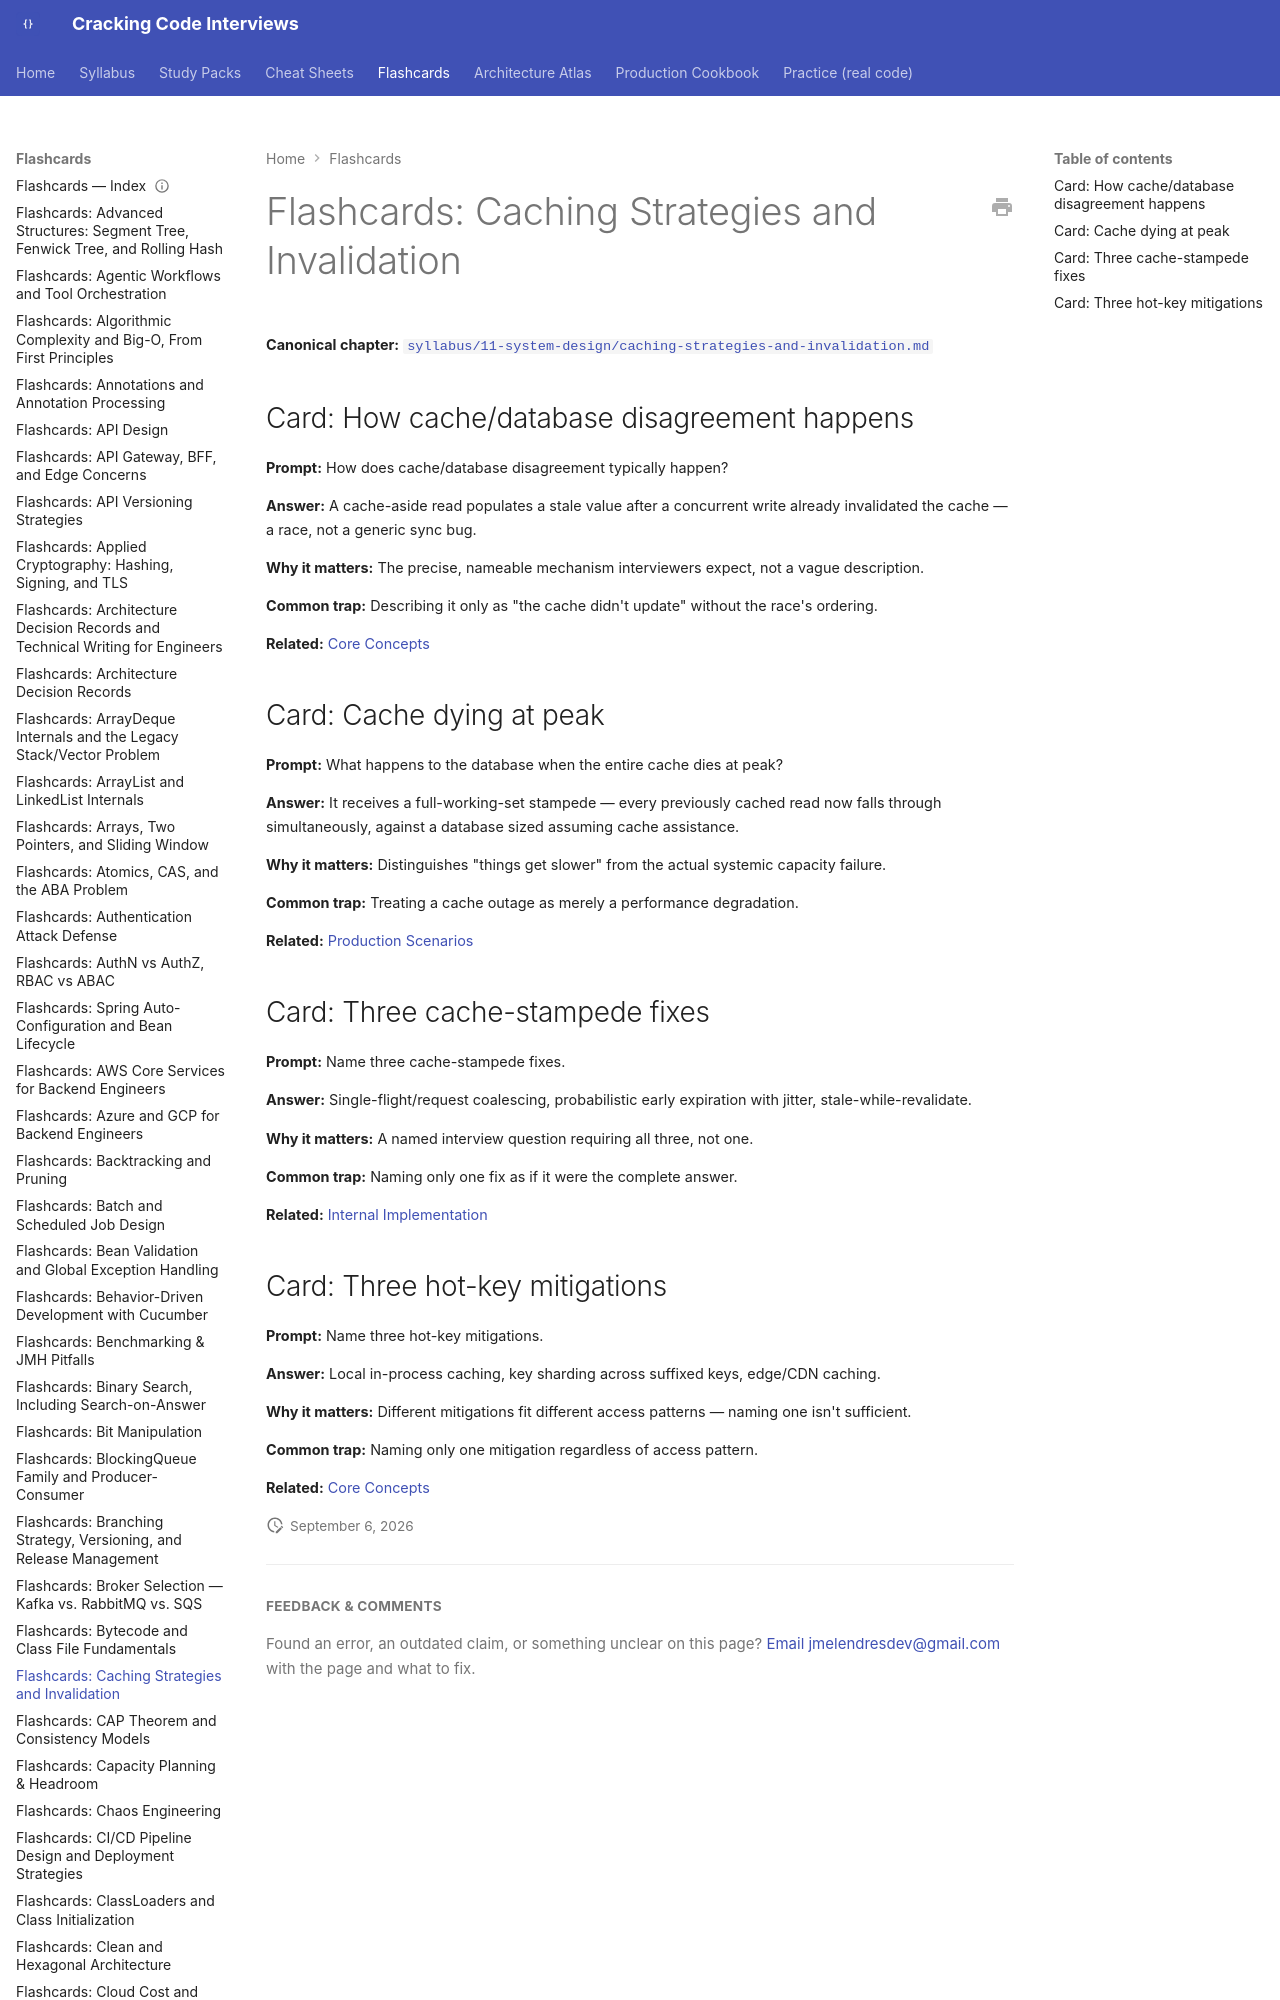

repository: JuanMelendres/cracking-code-interviews · page: flashcards/caching-strategies-and-invalidation/index.html · generator: mkdocs

---
title: "Flashcards: Caching Strategies and Invalidation"
slug: caching-strategies-and-invalidation
document_type: flashcard-deck
domain: system-design
topic_id: T-804
canonical: ../syllabus/11-system-design/caching-strategies-and-invalidation.md
last_updated: 2026-08-06
---
